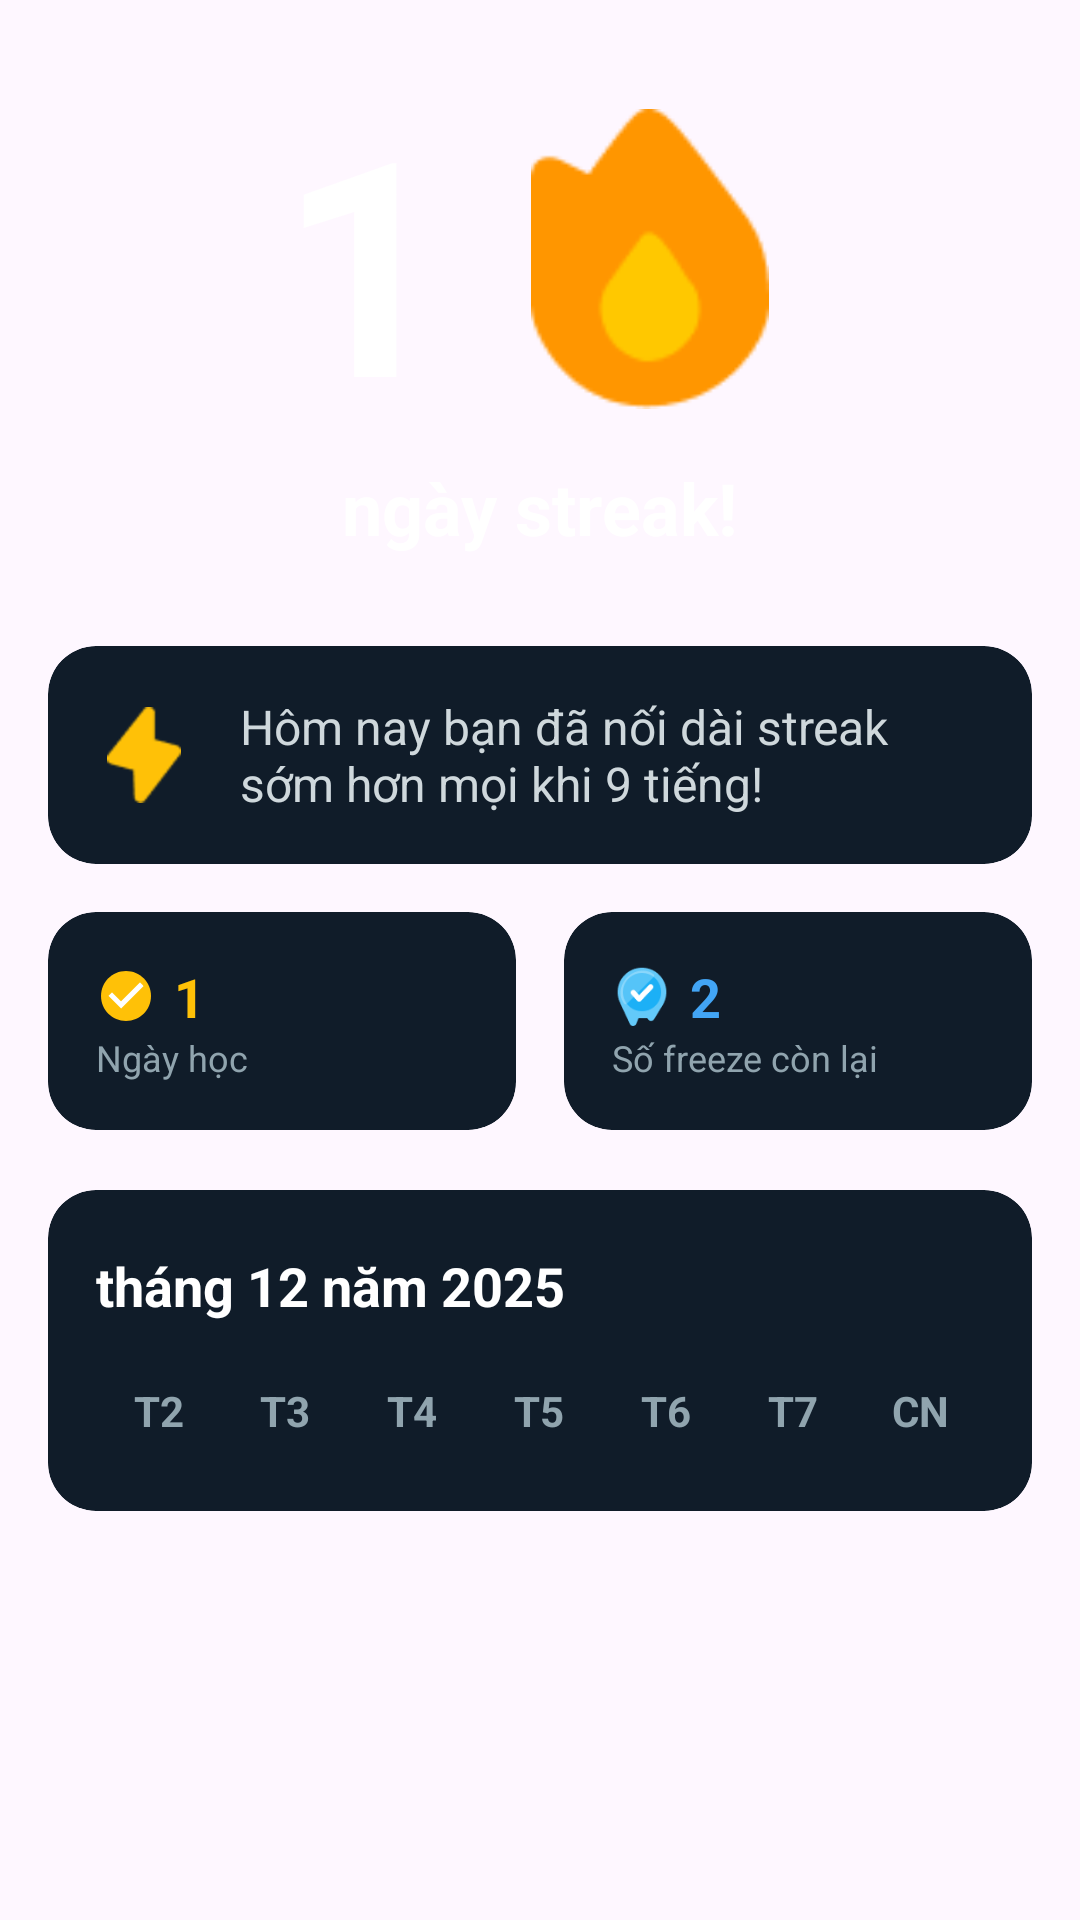

The Android layout XML behind this screen, and the referenced resources:
<!-- AndroidManifest.xml: application theme Theme.LearningApp -->
<!-- res/layout/fragment_personal_streak.xml -->
<?xml version="1.0" encoding="utf-8"?>
<LinearLayout xmlns:android="http://schemas.android.com/apk/res/android"
    xmlns:app="http://schemas.android.com/apk/res-auto"
    android:layout_width="match_parent"
    android:layout_height="wrap_content"
    android:orientation="vertical">

    <LinearLayout
        android:layout_width="match_parent"
        android:layout_height="wrap_content"
        android:gravity="center"
        android:orientation="vertical"
        android:layout_marginTop="20dp">
        <LinearLayout
            android:layout_width="wrap_content"
            android:layout_height="wrap_content"
            android:gravity="center_vertical">
            <TextView
                android:id="@+id/tvStreakBig"
                android:layout_width="wrap_content"
                android:layout_height="wrap_content"
                android:text="1"
                android:textColor="#FFFFFF"
                android:textSize="100sp"
                android:textStyle="bold" />
            <ImageView
                android:layout_width="100dp"
                android:layout_height="100dp"
                android:layout_marginStart="16dp"
                android:src="@drawable/ic_fire" />
        </LinearLayout>
        <TextView
            android:layout_width="wrap_content"
            android:layout_height="wrap_content"
            android:text="ngày streak!"
            android:textColor="#FFFFFF"
            android:textSize="24sp"
            android:textStyle="bold" />
    </LinearLayout>

    <androidx.cardview.widget.CardView
        android:layout_width="match_parent"
        android:layout_height="wrap_content"
        android:layout_marginHorizontal="16dp"
        android:layout_marginTop="30dp"
        app:cardCornerRadius="16dp"
        app:cardBackgroundColor="#101C29"
        app:cardElevation="0dp">
        <LinearLayout
            android:layout_width="match_parent"
            android:layout_height="wrap_content"
            android:padding="16dp"
            android:gravity="center_vertical"
            android:orientation="horizontal">
            <ImageView
                android:layout_width="32dp"
                android:layout_height="32dp"
                android:src="@drawable/ic_bolt"
                app:tint="#FFC107"/>
            <TextView
                android:layout_width="match_parent"
                android:layout_height="wrap_content"
                android:layout_marginStart="16dp"
                android:text="Hôm nay bạn đã nối dài streak sớm hơn mọi khi 9 tiếng!"
                android:textColor="#CFD8DC"
                android:textSize="16sp"/>
        </LinearLayout>
    </androidx.cardview.widget.CardView>

    <LinearLayout
        android:layout_width="match_parent"
        android:layout_height="wrap_content"
        android:paddingHorizontal="16dp"
        android:layout_marginTop="16dp"
        android:layout_marginBottom="20dp">
        <androidx.cardview.widget.CardView
            android:layout_width="0dp"
            android:layout_height="wrap_content"
            android:layout_weight="1"
            android:layout_marginEnd="8dp"
            app:cardCornerRadius="16dp"
            app:cardBackgroundColor="#101C29"
            app:cardElevation="0dp">
            <LinearLayout
                android:layout_width="match_parent"
                android:layout_height="wrap_content"
                android:padding="16dp"
                android:orientation="vertical">
                <LinearLayout
                    android:layout_width="wrap_content"
                    android:layout_height="wrap_content"
                    android:gravity="center_vertical">
                    <ImageView
                        android:layout_width="20dp"
                        android:layout_height="20dp"
                        android:src="@drawable/ic_check_orange"/>
                    <TextView
                        android:id="@+id/tvStreakSmall"
                        android:text="1"
                        android:textColor="#FFC107"
                        android:textStyle="bold"
                        android:textSize="18sp"
                        android:layout_width="wrap_content"
                        android:layout_height="wrap_content"
                        android:layout_marginStart="6dp"/>
                </LinearLayout>
                <TextView android:text="Ngày học" android:textColor="#90A4AE" android:textSize="12sp" android:layout_width="wrap_content" android:layout_height="wrap_content"/>
            </LinearLayout>
        </androidx.cardview.widget.CardView>

        <androidx.cardview.widget.CardView
            android:layout_width="0dp"
            android:layout_height="wrap_content"
            android:layout_weight="1"
            android:layout_marginStart="8dp"
            app:cardCornerRadius="16dp"
            app:cardBackgroundColor="#101C29"
            app:cardElevation="0dp">
            <LinearLayout
                android:layout_width="match_parent"
                android:layout_height="wrap_content"
                android:padding="16dp"
                android:orientation="vertical">
                <LinearLayout
                    android:layout_width="wrap_content"
                    android:layout_height="wrap_content"
                    android:gravity="center_vertical">
                    <ImageView
                        android:layout_width="20dp"
                        android:layout_height="20dp"
                        android:src="@drawable/ic_freeze"/>
                    <TextView
                        android:id="@+id/tvFreezeCount"
                        android:text="2"
                        android:textColor="#42A5F5"
                        android:textStyle="bold"
                        android:textSize="18sp"
                        android:layout_width="wrap_content"
                        android:layout_height="wrap_content"
                        android:layout_marginStart="6dp"/>
                </LinearLayout>
                <TextView android:text="Số freeze còn lại" android:textColor="#90A4AE" android:textSize="12sp" android:layout_width="wrap_content" android:layout_height="wrap_content"/>
            </LinearLayout>
        </androidx.cardview.widget.CardView>
    </LinearLayout>

    <androidx.cardview.widget.CardView
        android:layout_width="match_parent"
        android:layout_height="wrap_content"
        android:layout_marginHorizontal="16dp"
        android:layout_marginBottom="30dp"
        app:cardCornerRadius="16dp"
        app:cardBackgroundColor="#101C29"
        app:cardElevation="0dp">

        <LinearLayout
            android:layout_width="match_parent"
            android:layout_height="wrap_content"
            android:orientation="vertical"
            android:padding="16dp">

            <RelativeLayout
                android:layout_width="match_parent"
                android:layout_height="wrap_content"
                android:layout_marginBottom="16dp">
                <TextView
                    android:id="@+id/tvMonthYear"
                    android:layout_width="wrap_content"
                    android:layout_height="wrap_content"
                    android:text="tháng 12 năm 2025"
                    android:textColor="#FFFFFF"
                    android:textStyle="bold"
                    android:textSize="18sp"
                    android:layout_centerVertical="true"/>
                <LinearLayout
                    android:layout_width="wrap_content"
                    android:layout_height="wrap_content"
                    android:layout_alignParentEnd="true"
                    android:layout_centerVertical="true">
                    <ImageView
                        android:id="@+id/btnPrevMonth"
                        android:layout_width="32dp"
                        android:layout_height="32dp"
                        android:src="@drawable/ic_arrow_left"
                        app:tint="#B0BEC5"
                        android:padding="4dp"
                        android:layout_marginEnd="16dp"/>
                    <ImageView
                        android:id="@+id/btnNextMonth"
                        android:layout_width="32dp"
                        android:layout_height="32dp"
                        android:src="@drawable/ic_arrow_right"
                        android:padding="4dp"
                        app:tint="#B0BEC5"/>
                </LinearLayout>
            </RelativeLayout>

            <LinearLayout
                android:layout_width="match_parent"
                android:layout_height="wrap_content"
                android:orientation="horizontal"
                android:weightSum="7"
                android:layout_marginBottom="8dp">
                <TextView android:text="T2" android:gravity="center" android:textColor="#90A4AE" android:textStyle="bold" android:layout_width="0dp" android:layout_height="wrap_content" android:layout_weight="1"/>
                <TextView android:text="T3" android:gravity="center" android:textColor="#90A4AE" android:textStyle="bold" android:layout_width="0dp" android:layout_height="wrap_content" android:layout_weight="1"/>
                <TextView android:text="T4" android:gravity="center" android:textColor="#90A4AE" android:textStyle="bold" android:layout_width="0dp" android:layout_height="wrap_content" android:layout_weight="1"/>
                <TextView android:text="T5" android:gravity="center" android:textColor="#90A4AE" android:textStyle="bold" android:layout_width="0dp" android:layout_height="wrap_content" android:layout_weight="1"/>
                <TextView android:text="T6" android:gravity="center" android:textColor="#90A4AE" android:textStyle="bold" android:layout_width="0dp" android:layout_height="wrap_content" android:layout_weight="1"/>
                <TextView android:text="T7" android:gravity="center" android:textColor="#90A4AE" android:textStyle="bold" android:layout_width="0dp" android:layout_height="wrap_content" android:layout_weight="1"/>
                <TextView android:text="CN" android:gravity="center" android:textColor="#90A4AE" android:textStyle="bold" android:layout_width="0dp" android:layout_height="wrap_content" android:layout_weight="1"/>
            </LinearLayout>

            <androidx.recyclerview.widget.RecyclerView
                android:id="@+id/rvCalendar"
                android:layout_width="match_parent"
                android:layout_height="wrap_content"
                android:nestedScrollingEnabled="false"/>
        </LinearLayout>
    </androidx.cardview.widget.CardView>
</LinearLayout>
<!-- resources referenced by this layout -->
<resources>
  <!-- drawable ic_bolt: png bitmap (drawable, 723 bytes) -->
  <!-- drawable ic_check_orange (drawable) -->
  <vector xmlns:android="http://schemas.android.com/apk/res/android"
      android:width="24dp"
      android:height="24dp"
      android:viewportWidth="24"
      android:viewportHeight="24">
      <path
          android:fillColor="#FFC107"
          android:pathData="M12,2C6.48,2 2,6.48 2,12s4.48,10 10,10 10,-4.48 10,-10S17.52,2 12,2z"/>
      <path
          android:fillColor="#FFFFFF"
          android:pathData="M10,17l-5,-5 1.41,-1.41L10,14.17l7.59,-7.59L19,8l-9,9z"/>
  </vector>
  <!-- drawable ic_fire: png bitmap (drawable, 1250 bytes) -->
  <!-- drawable ic_freeze: png bitmap (drawable, 1733 bytes) -->
  <style name="Theme.LearningApp" parent="Base.Theme.LearningApp" />
  <style name="Base.Theme.LearningApp" parent="Theme.Material3.DayNight.NoActionBar">
          
          
      </style>
</resources>
